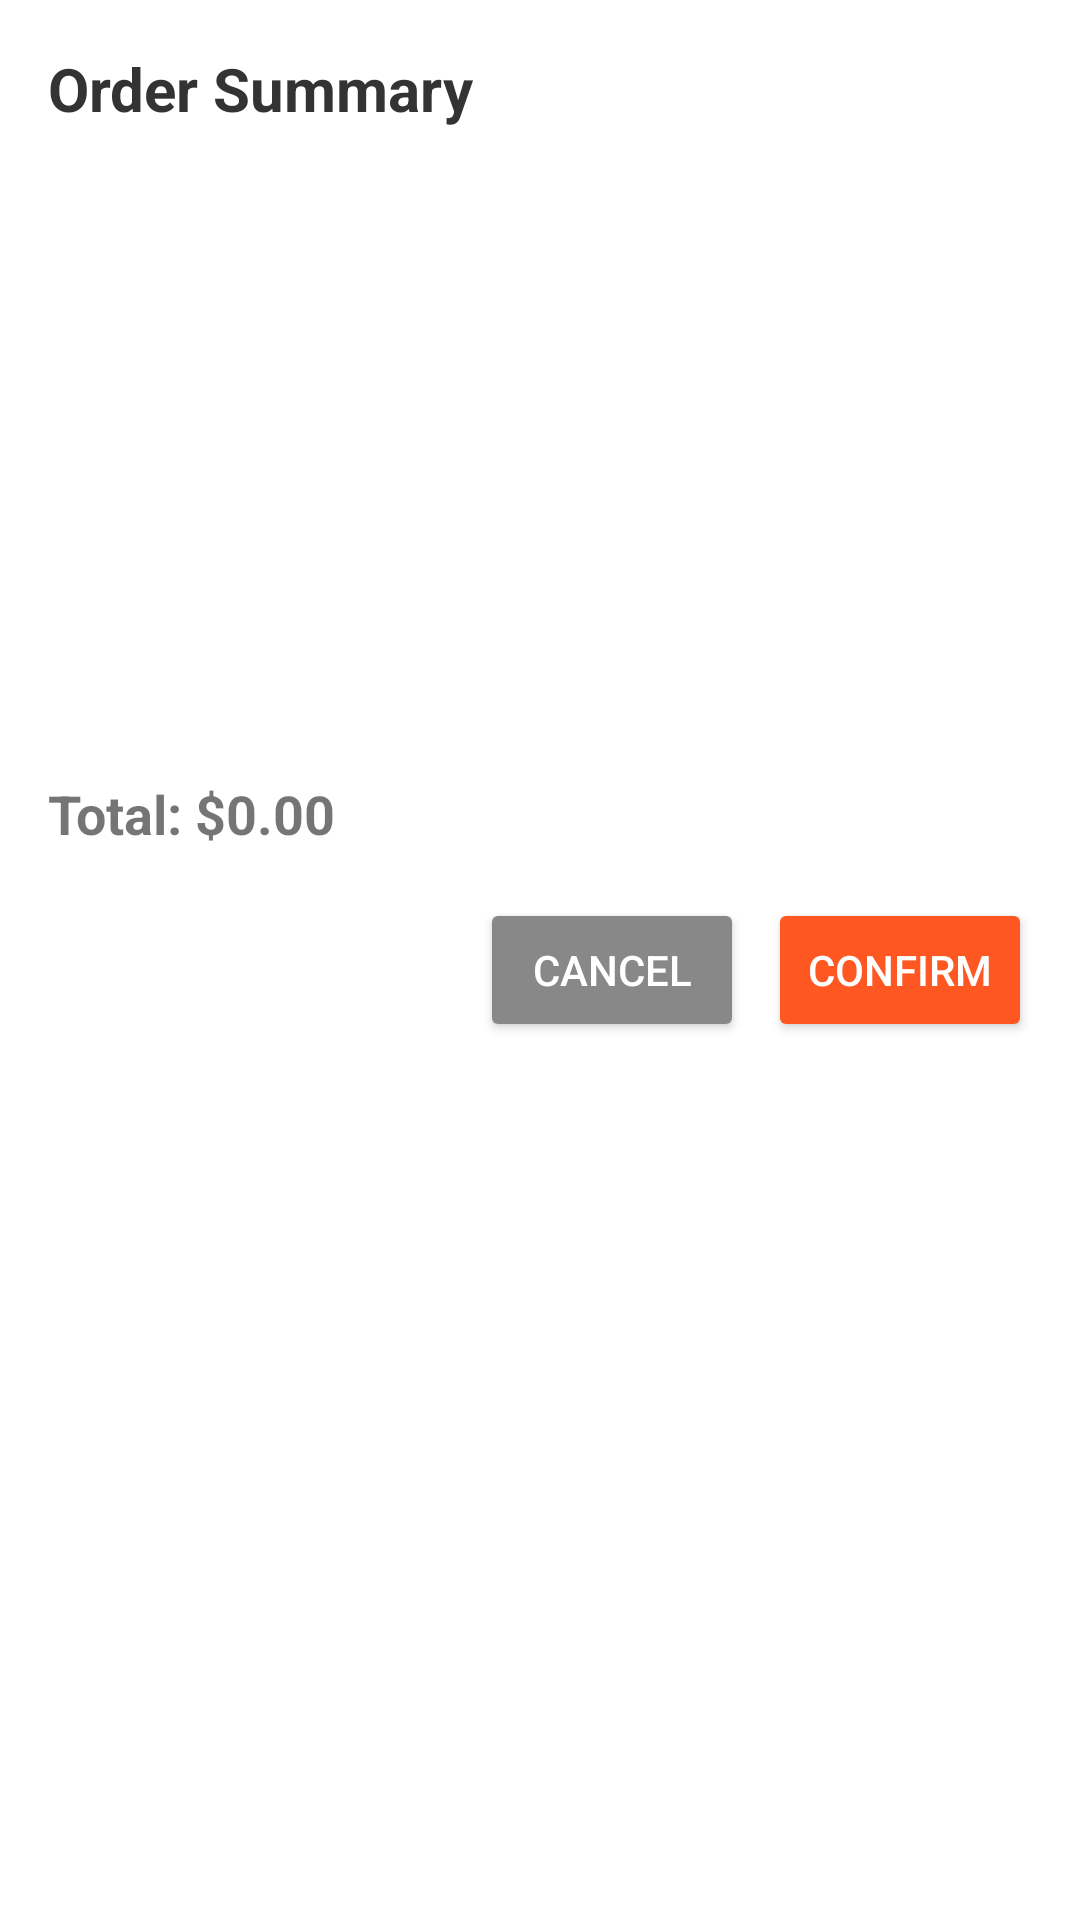

Reconstruct the res/layout file that produces this screen, plus the resources it refers to.
<!-- AndroidManifest.xml: application theme Theme.AndroidAssesment -->
<!-- res/layout/dialog_order_summary.xml -->
<?xml version="1.0" encoding="utf-8"?>
<LinearLayout xmlns:android="http://schemas.android.com/apk/res/android"
    android:layout_width="match_parent"
    android:layout_height="wrap_content"
    android:orientation="vertical"
    android:padding="16dp">

    <TextView
        android:id="@+id/orderSummaryTitle"
        android:layout_width="wrap_content"
        android:layout_height="wrap_content"
        android:paddingBottom="8dp"
        android:text="Order Summary"
        android:textColor="#333333"
        android:textSize="20sp"
        android:textStyle="bold" />

    <androidx.recyclerview.widget.RecyclerView
        android:id="@+id/orderSummaryRecyclerView"
        android:layout_width="match_parent"
        android:layout_height="200dp"
        android:paddingBottom="8dp" />

    <TextView
        android:id="@+id/totalPriceText"
        android:layout_width="wrap_content"
        android:layout_height="wrap_content"
        android:paddingTop="8dp"
        android:text="Total: $0.00"
        android:textSize="18sp"
        android:textStyle="bold" />

    <LinearLayout
        android:layout_width="match_parent"
        android:layout_height="wrap_content"
        android:gravity="end"
        android:orientation="horizontal"
        android:paddingTop="16dp">

        <Button
            android:id="@+id/cancelButton"
            android:layout_width="wrap_content"
            android:layout_height="wrap_content"
            android:backgroundTint="#888888"
            android:text="Cancel"
            android:textColor="#FFFFFF" />

        <Button
            android:id="@+id/confirmButton"
            android:layout_width="wrap_content"
            android:layout_height="wrap_content"
            android:layout_marginStart="8dp"
            android:backgroundTint="#FF5722"
            android:text="Confirm"
            android:textColor="#FFFFFF" />
    </LinearLayout>
</LinearLayout>
<!-- resources referenced by this layout -->
<resources>
  <style name="Theme.AndroidAssesment" parent="Theme.MaterialComponents.DayNight.NoActionBar">
          
          <item name="colorPrimary">@color/colorPrimary</item>
          <item name="colorPrimaryVariant">@color/colorPrimary</item>
          <item name="colorOnPrimary">@color/white</item>
          
          <item name="colorSecondary">@color/colorSecondary</item>
          <item name="colorSecondaryVariant">@color/colorSecondary</item>
          <item name="colorOnSecondary">@color/black</item>
          
          <item name="android:statusBarColor">@color/deepGreen</item>
          
      </style>
  <color name="colorPrimary">@color/primary</color>
  <color name="white">#FFFFFFFF</color>
  <color name="colorSecondary">@color/secondary</color>
  <color name="black">#FF000000</color>
  <color name="deepGreen">#2E7D32</color>
  <color name="primary">#F5F5F5</color>
  <color name="secondary">#A5D6A7</color>
</resources>
